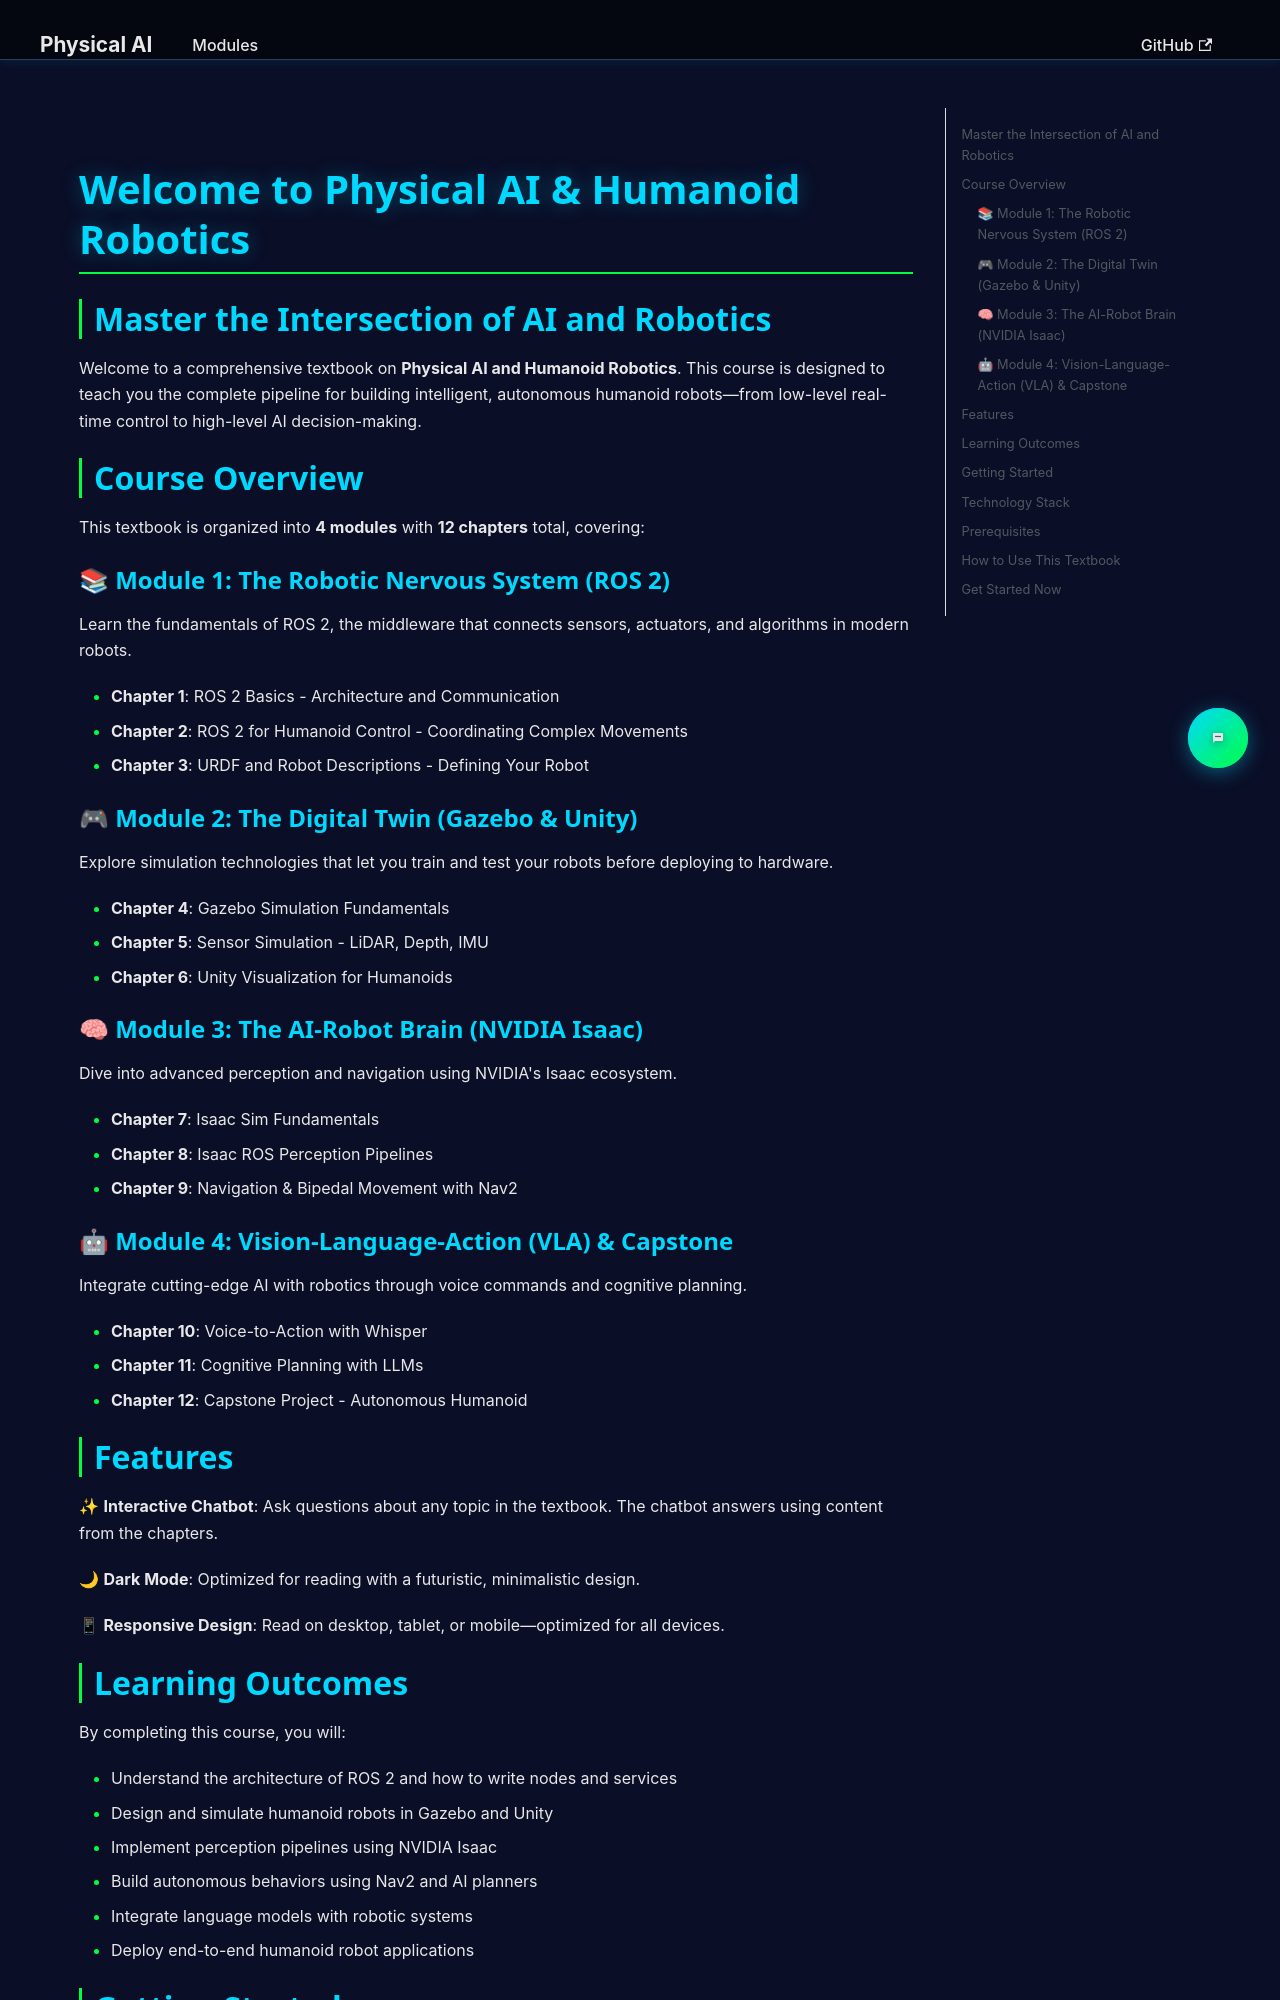

repository: salmansiddiqui-99/hackathon1-Q4 · page: docs/index.html · generator: docusaurus

---
slug: /
---

# Welcome to Physical AI & Humanoid Robotics

## Master the Intersection of AI and Robotics

Welcome to a comprehensive textbook on **Physical AI and Humanoid Robotics**. This course is designed to teach you the complete pipeline for building intelligent, autonomous humanoid robots—from low-level real-time control to high-level AI decision-making.

## Course Overview

This textbook is organized into **4 modules** with **12 chapters** total, covering:

### 📚 Module 1: The Robotic Nervous System (ROS 2)
Learn the fundamentals of ROS 2, the middleware that connects sensors, actuators, and algorithms in modern robots.
- **Chapter 1**: ROS 2 Basics - Architecture and Communication
- **Chapter 2**: ROS 2 for Humanoid Control - Coordinating Complex Movements
- **Chapter 3**: URDF and Robot Descriptions - Defining Your Robot

### 🎮 Module 2: The Digital Twin (Gazebo & Unity)
Explore simulation technologies that let you train and test your robots before deploying to hardware.
- **Chapter 4**: Gazebo Simulation Fundamentals
- **Chapter 5**: Sensor Simulation - LiDAR, Depth, IMU
- **Chapter 6**: Unity Visualization for Humanoids

### 🧠 Module 3: The AI-Robot Brain (NVIDIA Isaac)
Dive into advanced perception and navigation using NVIDIA's Isaac ecosystem.
- **Chapter 7**: Isaac Sim Fundamentals
- **Chapter 8**: Isaac ROS Perception Pipelines
- **Chapter 9**: Navigation & Bipedal Movement with Nav2

### 🤖 Module 4: Vision-Language-Action (VLA) & Capstone
Integrate cutting-edge AI with robotics through voice commands and cognitive planning.
- **Chapter 10**: Voice-to-Action with Whisper
- **Chapter 11**: Cognitive Planning with LLMs
- **Chapter 12**: Capstone Project - Autonomous Humanoid
